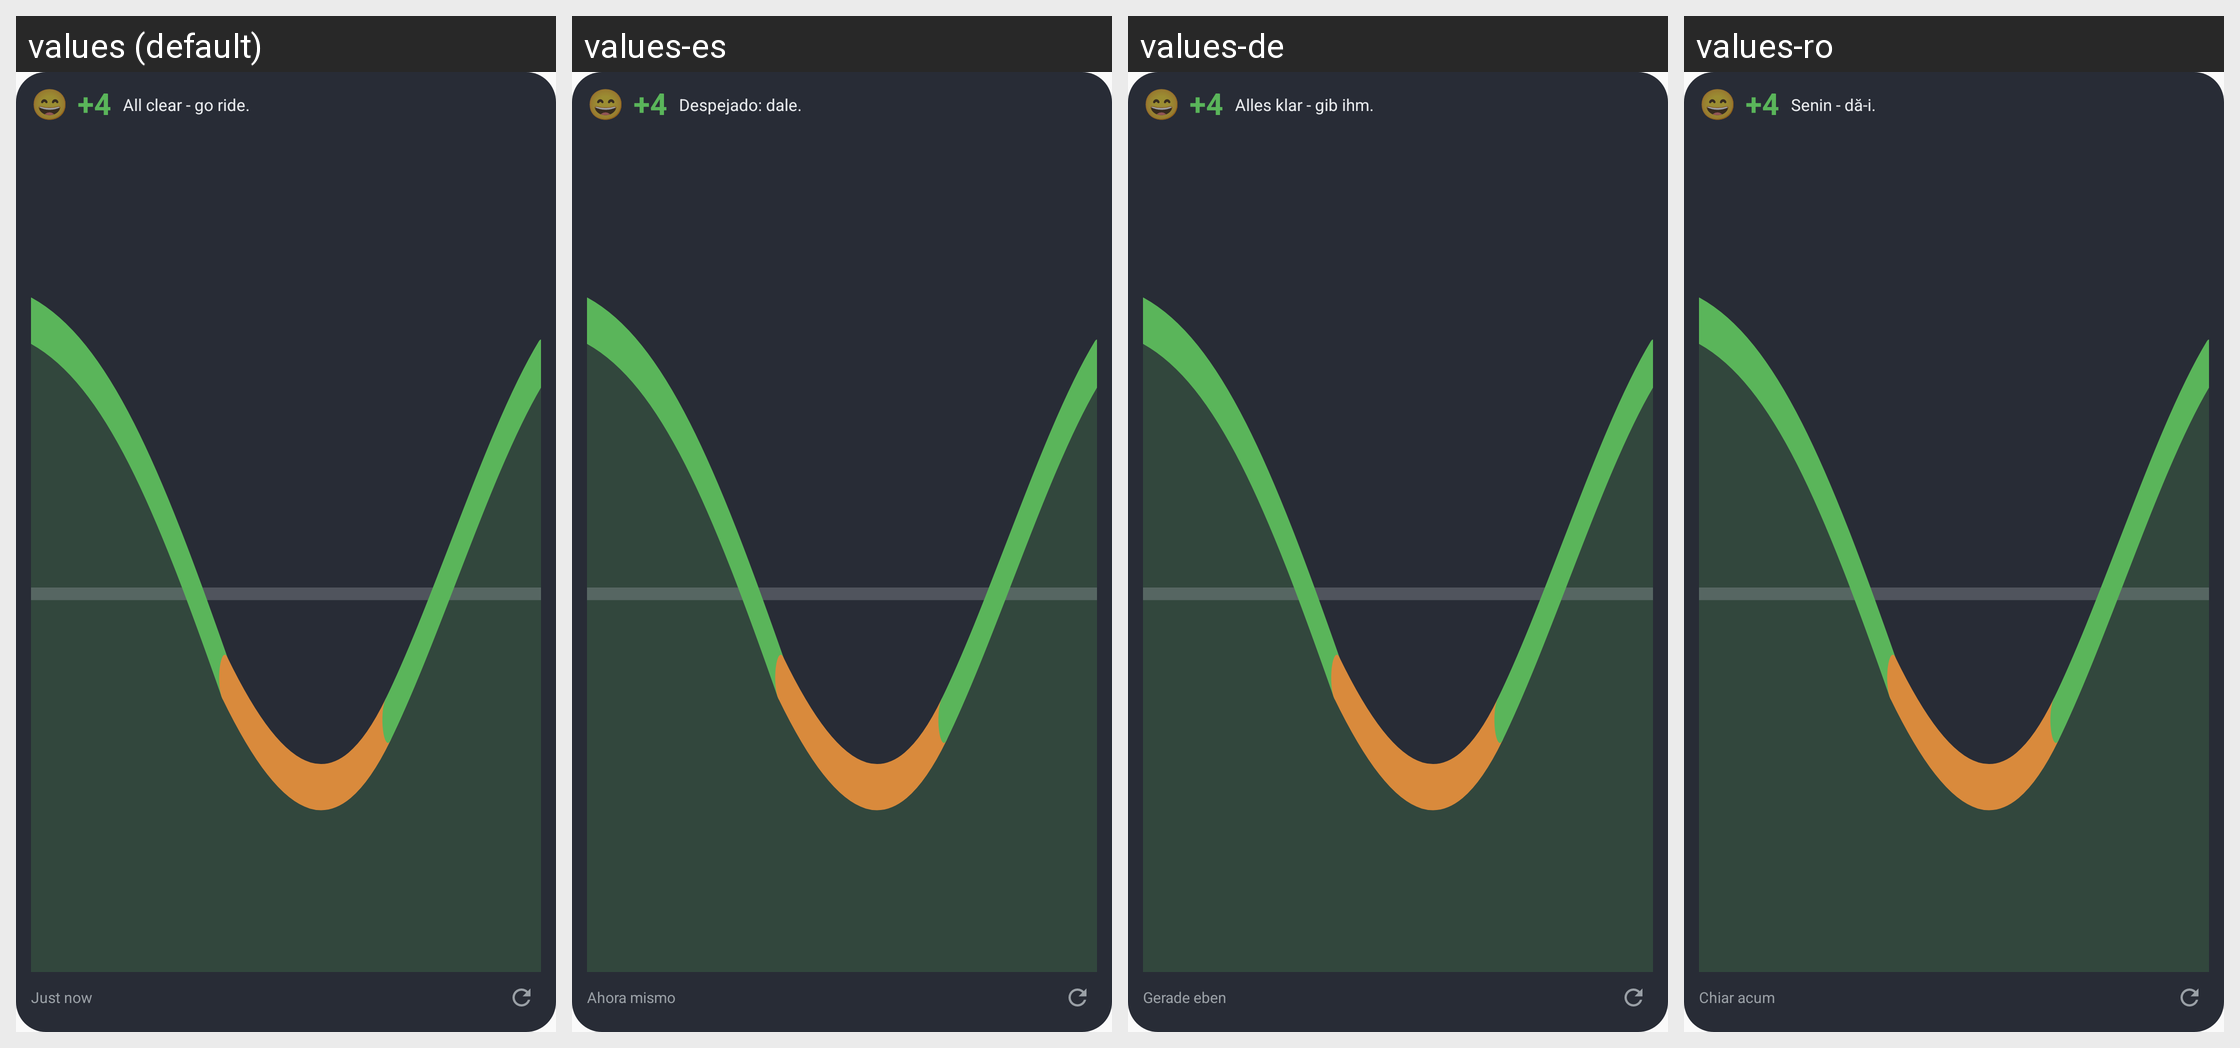

Strings drawn on this Android screen and how each of the app's shown locales translates them:
Android screen res/layout/widget_weather_compact_preview.xml rendered under 4 locales, left to right: values (default), values-es, values-de, values-ro. Device: Nexus 5 (rendered at 1080×1920; each locale shown at half size, 540×960, under a caption strip naming it); theme Theme.EucPlanet.
Other locales in the repository, not shown: values-cs, values-da, values-en-rGB, values-fi, values-fr, values-hu, values-in, values-it, values-ja, values-ko, values-nl, values-no, values-pl, values-pt-rBR, values-pt-rPT, values-ru, values-sk, values-sv, values-tr, values-uk, values-vi, values-zh, values-zh-rTW.
Strings drawn on this screen, with the default value and each locale's value (text and hints the layout hard-codes, and strings that could not be matched under every locale, appear in the picture but are not listed):

weather_face_clear
  values: All clear - go ride.
  values-es: Despejado: dale.
  values-de: Alles klar - gib ihm.
  values-ro: Senin - dă-i.

widget_weather_now
  values: Just now
  values-es: Ahora mismo
  values-de: Gerade eben
  values-ro: Chiar acum
